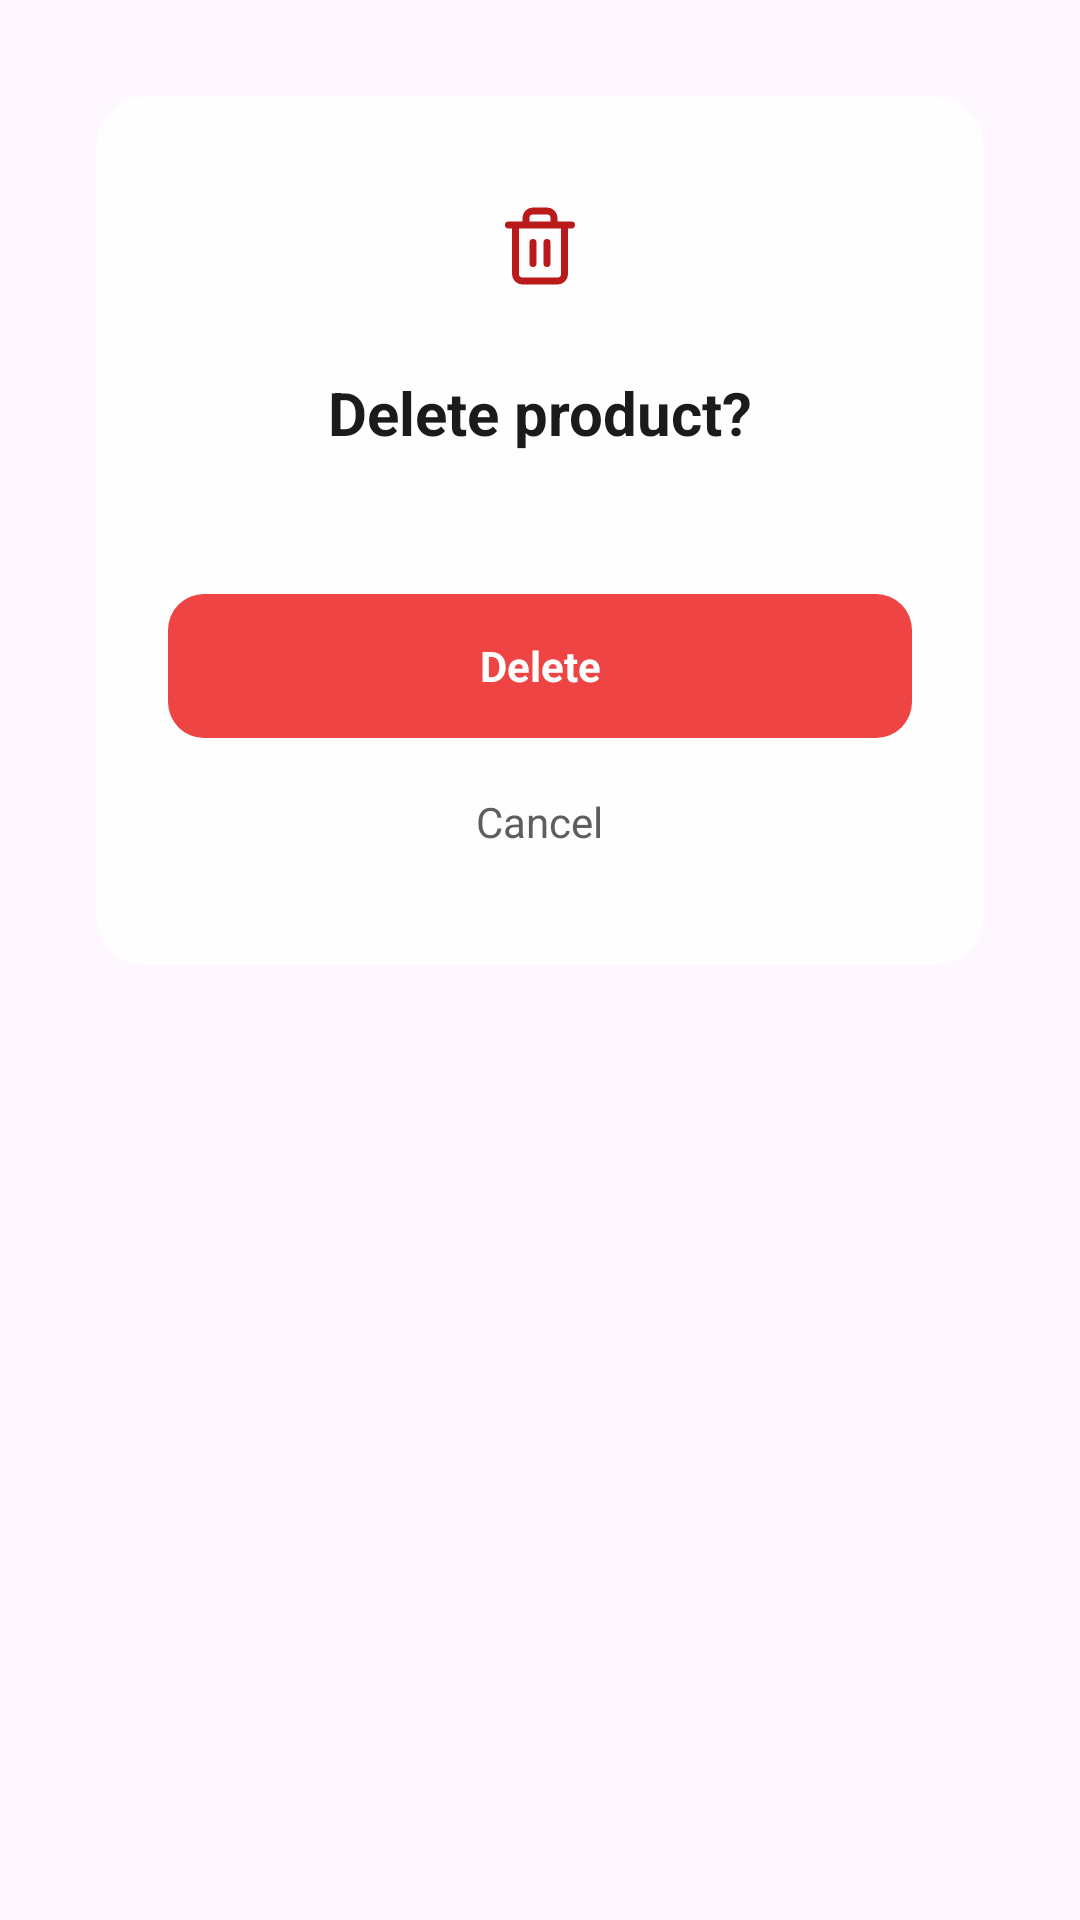

Write the Android layout XML for this screen, with the resource values it uses.
<!-- AndroidManifest.xml: application theme Theme.SmartExpApp -->
<!-- res/layout/dialog_delete_confirm.xml -->
<?xml version="1.0" encoding="utf-8"?>
<FrameLayout xmlns:android="http://schemas.android.com/apk/res/android"
    xmlns:app="http://schemas.android.com/apk/res-auto"
    android:layout_width="match_parent"
    android:layout_height="wrap_content"
    android:padding="32dp">

    <LinearLayout
        android:layout_width="match_parent"
        android:layout_height="wrap_content"
        android:background="@drawable/bg_dialog_confirm"
        android:gravity="center"
        android:orientation="vertical"
        android:padding="24dp">

        <FrameLayout
            android:layout_width="52dp"
            android:layout_height="52dp"
            android:background="@drawable/bg_error_circle">

            <ImageView
                android:importantForAccessibility="no"
                android:layout_width="28dp"
                android:layout_height="28dp"
                android:layout_gravity="center"
                android:src="@drawable/ic_delete"
                app:tint="@color/smart_error" />
        </FrameLayout>

        <TextView
            android:id="@+id/dialogTitle"
            android:layout_width="match_parent"
            android:layout_height="wrap_content"
            android:layout_marginTop="16dp"
            android:gravity="center"
            android:text="@string/delete_title"
            android:textColor="@color/smart_on_surface"
            android:textSize="20sp"
            android:textStyle="bold" />

        <TextView
            android:id="@+id/dialogMessage"
            android:layout_width="match_parent"
            android:layout_height="wrap_content"
            android:layout_marginTop="8dp"
            android:gravity="center"
            android:textColor="@color/smart_secondary"
            android:textSize="14sp" />

        <Button
            android:id="@+id/dialogConfirm"
            android:layout_width="match_parent"
            android:layout_height="48dp"
            android:layout_marginTop="20dp"
            android:background="@drawable/bg_dialog_confirm_button"
            android:gravity="center"
            android:text="@string/delete_confirm"
            android:textAllCaps="false"
            android:textColor="@color/smart_on_primary"
            android:textSize="14sp"
            android:textStyle="bold"
            android:stateListAnimator="@null" />

        <TextView
            android:id="@+id/dialogCancel"
            android:layout_width="wrap_content"
            android:layout_height="48dp"
            android:layout_marginTop="4dp"
            android:gravity="center"
            android:paddingHorizontal="24dp"
            android:text="@string/cancel"
            android:textColor="@color/smart_secondary"
            android:textSize="14sp"
            android:clickable="true"
            android:focusable="true" />
    </LinearLayout>
</FrameLayout>
<!-- resources referenced by this layout -->
<resources>
  <color name="smart_error">#BA1A1A</color>
  <color name="smart_on_primary">#FFFFFF</color>
  <color name="smart_on_surface">#1A1C1C</color>
  <color name="smart_secondary">#5F5E5E</color>
  <!-- drawable bg_dialog_confirm (drawable) -->
  <?xml version="1.0" encoding="utf-8"?>
  <shape xmlns:android="http://schemas.android.com/apk/res/android">
      <solid android:color="@color/smart_glass_surface_strong" />
      <stroke
          android:width="1dp"
          android:color="@color/smart_glass_stroke" />
      <corners android:radius="16dp" />
  </shape>
  <!-- drawable bg_dialog_confirm_button (drawable) -->
  <?xml version="1.0" encoding="utf-8"?>
  <shape xmlns:android="http://schemas.android.com/apk/res/android">
      <solid android:color="@color/smart_notification_red" />
      <corners android:radius="12dp" />
  </shape>
  <!-- drawable ic_delete (drawable) -->
  <vector xmlns:android="http://schemas.android.com/apk/res/android"
      android:width="24dp"
      android:height="24dp"
      android:viewportWidth="24"
      android:viewportHeight="24">
      <path
          android:fillColor="#00000000"
          android:pathData="M3,6h18M19,6v14a2,2 0,0,1 -2,2L7,22a2,2 0,0,1 -2,-2L5,6M8,6L8,4a2,2 0,0,1 2,-2h4a2,2 0,0,1 2,2v2M10,11v6M14,11v6"
          android:strokeWidth="2"
          android:strokeColor="#000000"
          android:strokeLineCap="round"
          android:strokeLineJoin="round" />
  </vector>
  <string name="cancel">Cancel</string>
  <string name="delete_confirm">Delete</string>
  <string name="delete_title">Delete product?</string>
  <style name="Theme.SmartExpApp" parent="Base.Theme.SmartExpApp" />
  <color name="smart_glass_surface_strong">#E6FFFFFF</color>
  <color name="smart_glass_stroke">#4DFFFFFF</color>
  <color name="smart_notification_red">#EF4444</color>
  <style name="Base.Theme.SmartExpApp" parent="Theme.Material3.DayNight.NoActionBar">
          
          <item name="android:fontFamily">sans-serif</item>
          <item name="android:windowLightStatusBar">true</item>
          <item name="android:windowLightNavigationBar">true</item>
          <item name="android:statusBarColor">@android:color/transparent</item>
          <item name="android:navigationBarColor">@color/smart_surface</item>
          <item name="android:windowNoTitle">true</item>
          <item name="android:forceDarkAllowed" tools:targetApi="q">false</item>
          <item name="elevationOverlayEnabled">false</item>
          <item name="elevationOverlayColor">@android:color/transparent</item>
          <item name="elevationOverlayAccentColor">@android:color/transparent</item>
          <item name="colorPrimary">@color/smart_primary_container</item>
          <item name="colorOnPrimary">@color/smart_on_primary</item>
          <item name="colorSecondary">@color/smart_secondary</item>
          <item name="colorTertiary">@color/smart_tertiary</item>
          <item name="colorOnTertiary">@color/smart_on_tertiary</item>
          <item name="colorTertiaryContainer">@color/smart_tertiary_container</item>
          <item name="colorSurface">@color/smart_surface</item>
          <item name="colorOnSurface">@color/smart_on_surface</item>
          <item name="colorError">@color/smart_error</item>
      </style>
  <color name="smart_surface">#FFFFFF</color>
  <color name="smart_primary_container">#FF8C00</color>
  <color name="smart_tertiary">#85CFFF</color>
  <color name="smart_on_tertiary">#001E2E</color>
  <color name="smart_tertiary_container">#004C6C</color>
</resources>
